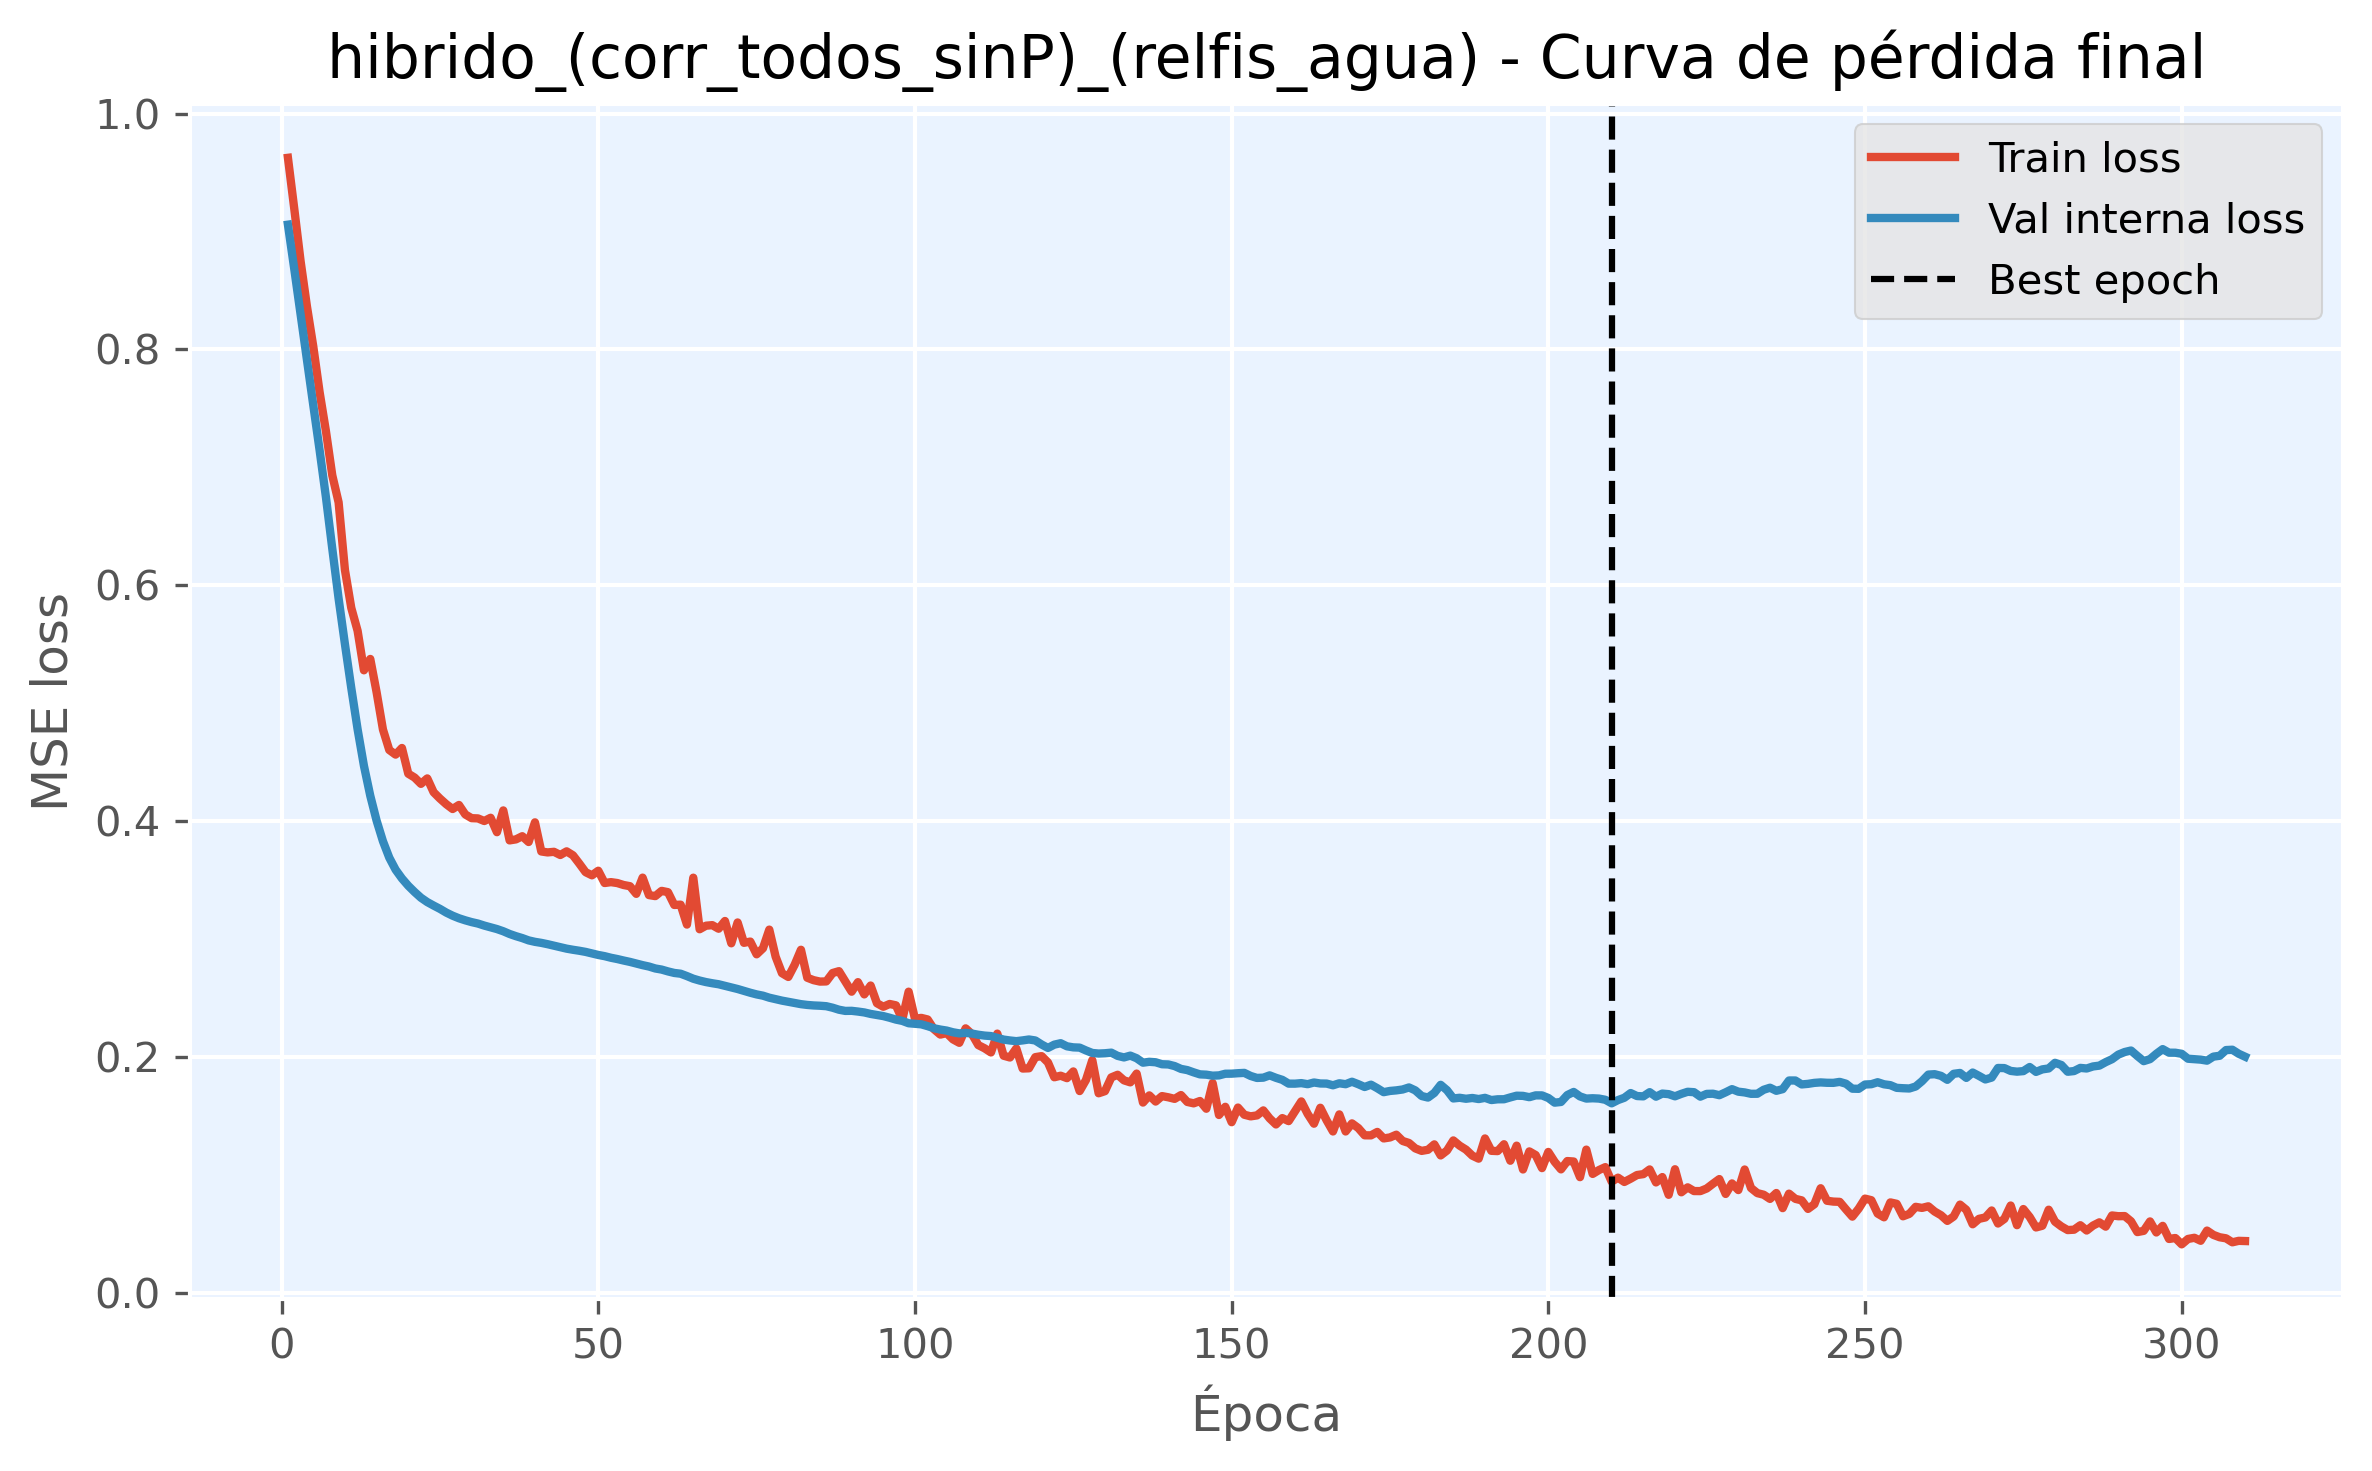

The file beside this chart, header and first rows:
epoch, train_loss, val_loss, is_best_epoch
1, 0.9624, 0.9058, False
2, 0.9192, 0.8681, False
3, 0.8747, 0.8295, False
4, 0.8365, 0.7907, False
5, 0.8025, 0.7527, False
6, 0.7638, 0.7145, False
7, 0.7306, 0.6746, False
8, 0.6932, 0.631, False
9, 0.6703, 0.5887, False
10, 0.6129, 0.5499, False
11, 0.5808, 0.5128, False
12, 0.5613, 0.4778, False
13, 0.5278, 0.4468, False
14, 0.5374, 0.4214, False
15, 0.5092, 0.4003, False
16, 0.4776, 0.3829, False
17, 0.4603, 0.3689, False
18, 0.4563, 0.3587, False
19, 0.4619, 0.3513, False
20, 0.4401, 0.3451, False
21, 0.4369, 0.3398, False
22, 0.4315, 0.3349, False
23, 0.4361, 0.3312, False
24, 0.4244, 0.3283, False
25, 0.419, 0.3255, False
26, 0.4142, 0.3223, False
27, 0.4102, 0.3197, False
28, 0.4136, 0.3175, False
29, 0.4056, 0.3158, False
30, 0.4024, 0.3143, False
31, 0.4022, 0.313, False
32, 0.4, 0.3113, False
33, 0.4028, 0.3099, False
34, 0.3905, 0.3084, False
35, 0.409, 0.3065, False
36, 0.3836, 0.3042, False
37, 0.3844, 0.3023, False
38, 0.3871, 0.3007, False
39, 0.3822, 0.2988, False
40, 0.3989, 0.2975, False
41, 0.3742, 0.2967, False
42, 0.3734, 0.2955, False
43, 0.3739, 0.2943, False
44, 0.3712, 0.293, False
45, 0.3743, 0.2918, False
46, 0.3709, 0.2908, False
47, 0.3639, 0.29, False
48, 0.3566, 0.289, False
49, 0.354, 0.2877, False
50, 0.3578, 0.2864, False
51, 0.3474, 0.2854, False
52, 0.3482, 0.284, False
53, 0.3474, 0.283, False
54, 0.3457, 0.2817, False
55, 0.3447, 0.2805, False
56, 0.3382, 0.2791, False
57, 0.352, 0.2778, False
58, 0.3372, 0.2766, False
59, 0.3363, 0.275, False
60, 0.3408, 0.274, False
... 250 more rows
